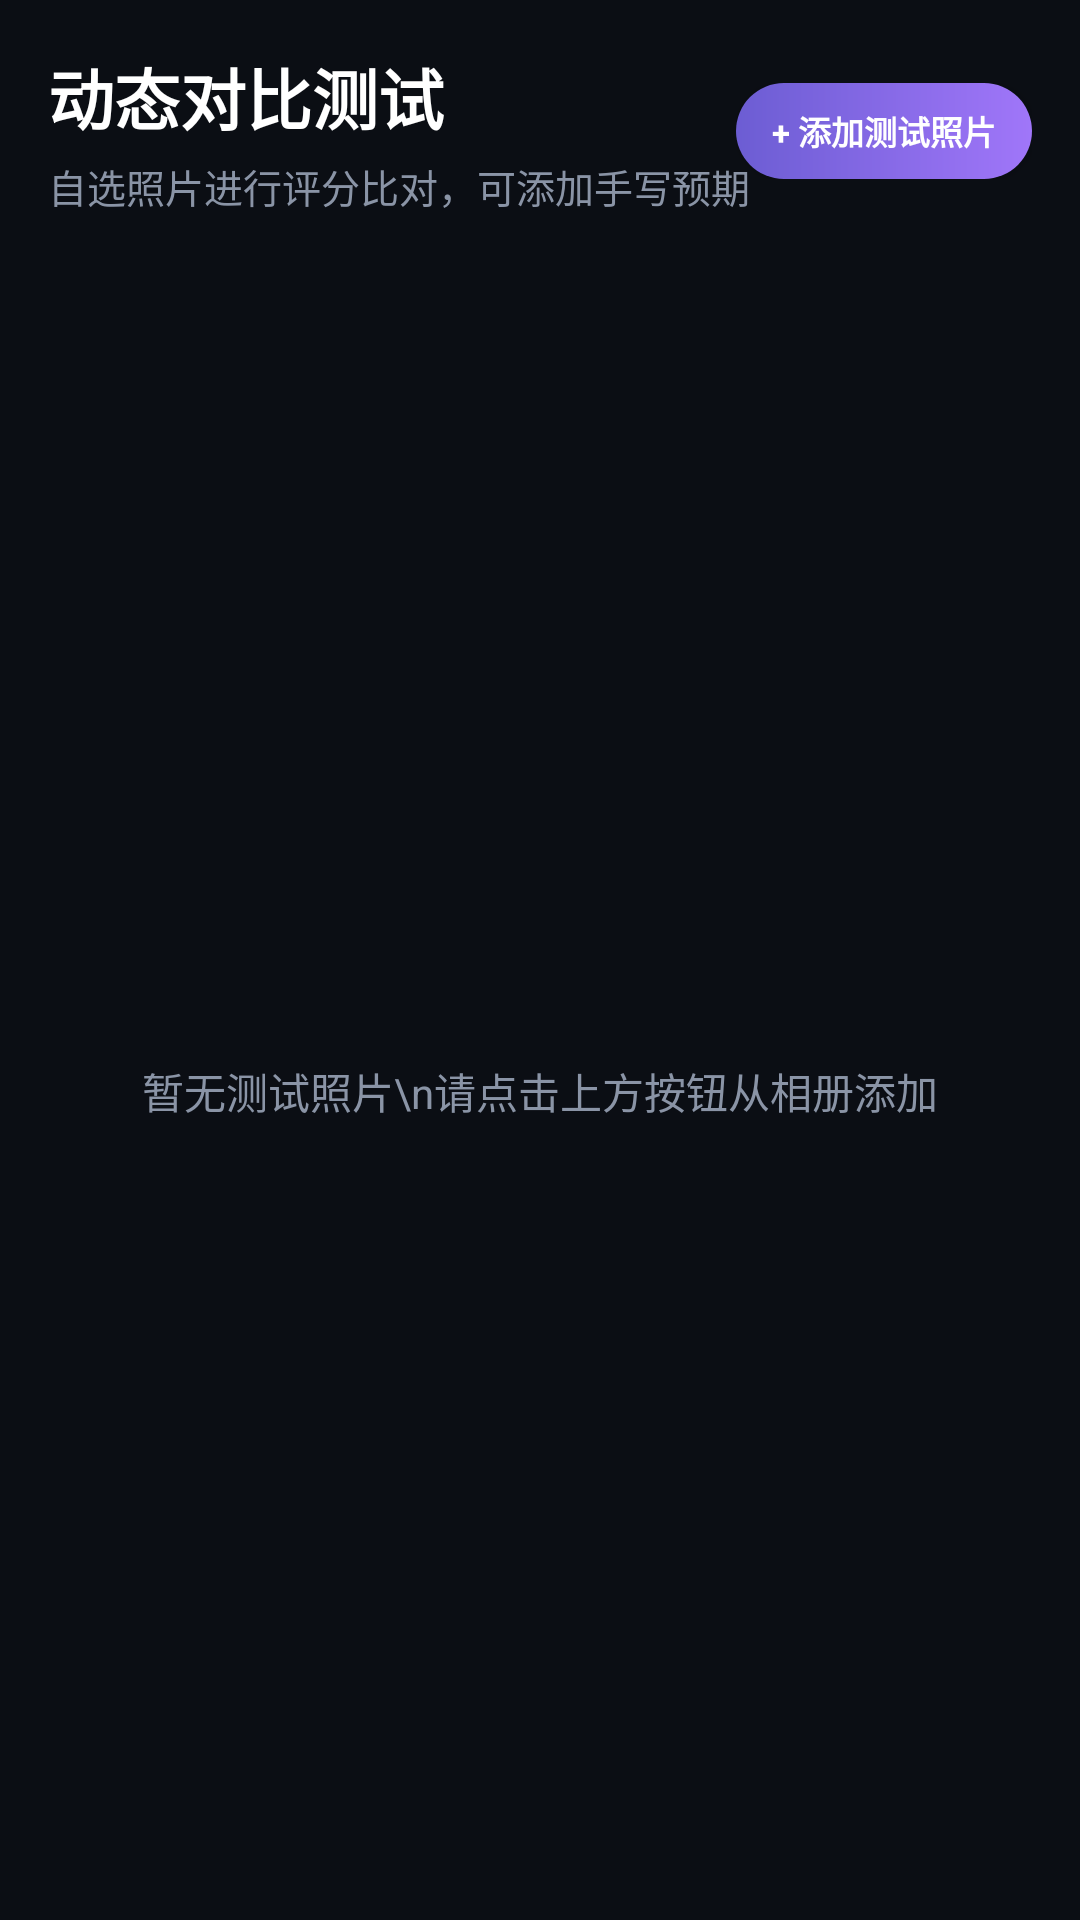

This screen was rendered from an Android layout file. Write that file and the resources it references.
<!-- AndroidManifest.xml: application theme AppTheme -->
<!-- res/layout/activity_test_gallery.xml -->
<?xml version="1.0" encoding="utf-8"?>
<LinearLayout xmlns:android="http://schemas.android.com/apk/res/android"
    android:layout_width="match_parent"
    android:layout_height="match_parent"
    android:orientation="vertical"
    android:background="@color/background">

    
    <RelativeLayout
        android:layout_width="match_parent"
        android:layout_height="wrap_content"
        android:padding="16dp"
        android:background="@color/background">

        <LinearLayout
            android:layout_width="wrap_content"
            android:layout_height="wrap_content"
            android:orientation="vertical"
            android:layout_alignParentStart="true"
            android:layout_toStartOf="@+id/btnAddPhotos">

            <TextView
                android:layout_width="match_parent"
                android:layout_height="wrap_content"
                android:text="动态对比测试"
                android:textColor="@color/text_main"
                android:textSize="22sp"
                android:textStyle="bold" />

            <TextView
                android:layout_width="match_parent"
                android:layout_height="wrap_content"
                android:layout_marginTop="4dp"
                android:text="自选照片进行评分比对，可添加手写预期"
                android:textColor="@color/text_sub"
                android:textSize="13sp" />
        </LinearLayout>
        
        <LinearLayout
            android:layout_width="wrap_content"
            android:layout_height="wrap_content"
            android:layout_alignParentEnd="true"
            android:layout_centerVertical="true"
            android:orientation="vertical"
            android:gravity="end">

            <androidx.appcompat.widget.AppCompatButton
                android:id="@+id/btnAddPhotos"
                android:layout_width="wrap_content"
                android:layout_height="32dp"
                android:background="@drawable/button_gradient_bg"
                android:paddingStart="12dp"
                android:paddingEnd="12dp"
                android:text="+ 添加测试照片"
                android:textAllCaps="false"
                android:textColor="#FFFFFF"
                android:textSize="11sp"
                android:textStyle="bold" />

            <androidx.appcompat.widget.AppCompatButton
                android:id="@+id/btnCompareReport"
                android:layout_width="wrap_content"
                android:layout_height="32dp"
                android:layout_marginTop="8dp"
                android:background="@drawable/card_background"
                android:paddingStart="12dp"
                android:paddingEnd="12dp"
                android:text="📊 横向对比报告"
                android:textAllCaps="false"
                android:textColor="@color/accent"
                android:textSize="11sp"
                android:textStyle="bold"
                android:visibility="gone" />
        </LinearLayout>
    </RelativeLayout>

    <FrameLayout
        android:layout_width="match_parent"
        android:layout_height="match_parent">
        
        <TextView
            android:id="@+id/emptyStateText"
            android:layout_width="wrap_content"
            android:layout_height="wrap_content"
            android:layout_gravity="center"
            android:text="暂无测试照片\n请点击上方按钮从相册添加"
            android:textAlignment="center"
            android:textColor="@color/text_sub"
            android:lineSpacingExtra="4dp"
            android:textSize="14sp" />

        <androidx.recyclerview.widget.RecyclerView
            android:id="@+id/recyclerView"
            android:layout_width="match_parent"
            android:layout_height="match_parent"
            android:padding="8dp"
            android:clipToPadding="false" />
    </FrameLayout>
</LinearLayout>
<!-- resources referenced by this layout -->
<resources>
  <color name="accent">#FF7551</color>
  <color name="background">#0B0E14</color>
  <color name="text_main">#FFFFFF</color>
  <color name="text_sub">#8A94A6</color>
  <!-- drawable button_gradient_bg (drawable) -->
  <?xml version="1.0" encoding="utf-8"?>
  <ripple xmlns:android="http://schemas.android.com/apk/res/android"
      android:color="#40FFFFFF">
      <item>
          <shape>
              <gradient
                  android:startColor="@color/grad_start"
                  android:endColor="@color/grad_end"
                  android:angle="0" />
              <corners android:radius="24dp" />
          </shape>
      </item>
  </ripple>
  <!-- drawable card_background (drawable) -->
  <?xml version="1.0" encoding="utf-8"?>
  <shape xmlns:android="http://schemas.android.com/apk/res/android">
      <solid android:color="@color/panel" />
      <stroke
          android:width="1dp"
          android:color="@color/border" />
      <corners android:radius="14dp" />
  </shape>
  <style name="AppTheme" parent="Theme.Material3.Dark.NoActionBar">
          <item name="android:fontFamily">sans-serif</item>
          <item name="android:windowBackground">@color/background</item>
          <item name="android:statusBarColor">@color/background</item>
          <item name="android:navigationBarColor">@color/background</item>
          <item name="android:colorAccent">@color/primary</item>
          <item name="colorPrimary">@color/primary</item>
          <item name="colorSecondary">@color/accent</item>
          <item name="android:textColorPrimary">@color/text_main</item>
          <item name="android:textColorSecondary">@color/text_sub</item>
      </style>
  <color name="grad_start">#6C5DD3</color>
  <color name="grad_end">#A076F9</color>
  <color name="panel">#151926</color>
  <color name="border">#23293F</color>
  <color name="primary">#6C5DD3</color>
</resources>
